Run: headless pygame with SDL's dummy video driver; simulated clock (each Clock.tick advances the game by its frame time, no real sleeping); random seed 0; keys injected as events and as key.get_pressed() state; no mouse input.
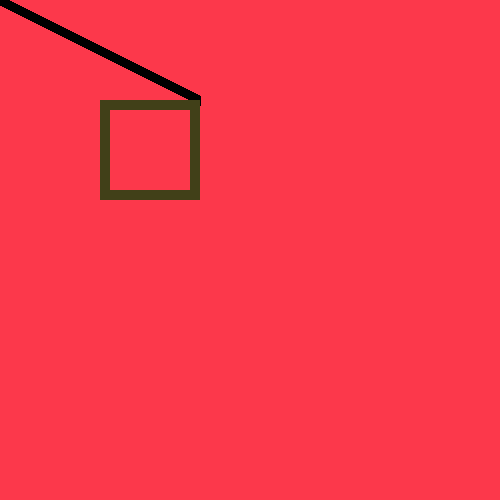
Frame 1 of 4 · flips 1–60 · no input
Frame 2 of 4 · flips 61–180 · tapped SPACE, RETURN · held RIGHT (→), D · screen unchanged from frame 1, image omitted
Frame 3 of 4 · flips 181–300 · held DOWN (↓), S · screen unchanged from frame 2, image omitted
Frame 4 of 4 · flips 301–420 · held LEFT (←), A, UP (↑), W · screen unchanged from frame 3, image omitted

The pygame program that drew these frames:

import pygame

pygame.init()

size = (500, 500)

screen = pygame.display.set_mode(size)

running = True

while running:
    for event in pygame.event.get():
        if event.type == pygame.QUIT:
            running = False

    screen.fill((252, 56, 75))

    pygame.draw.line(screen, (0, 0, 0), (0, 0), (200, 100), 10)
    pygame.draw.rect(screen, (65, 64, 24), (100, 100, 100, 100), 10)
    
    pygame.display.flip()

pygame.quit()
